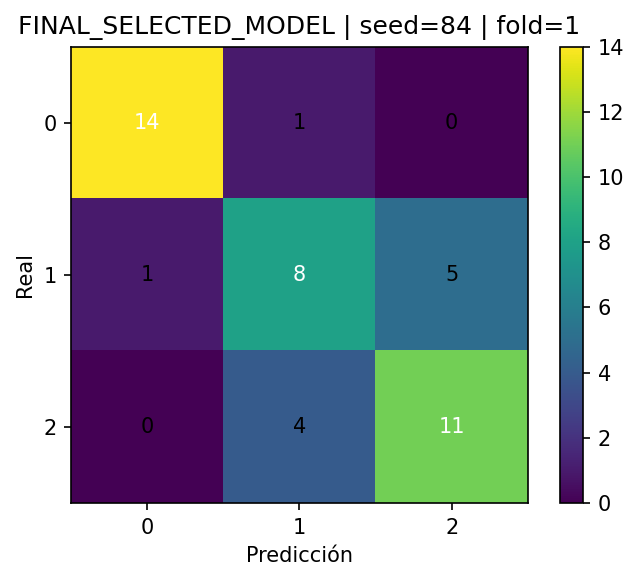

The table this chart was drawn from, first rows:
, pred_0, pred_1, pred_2
real_0, 14, 1, 0
real_1, 1, 8, 5
real_2, 0, 4, 11
